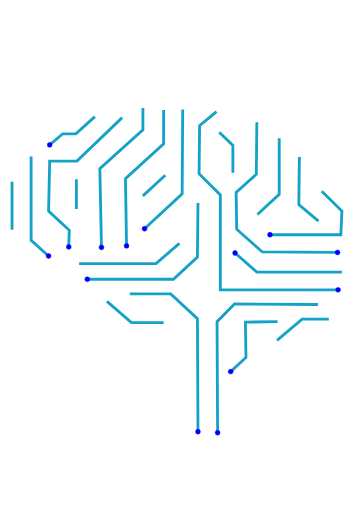
t = 0.00 s
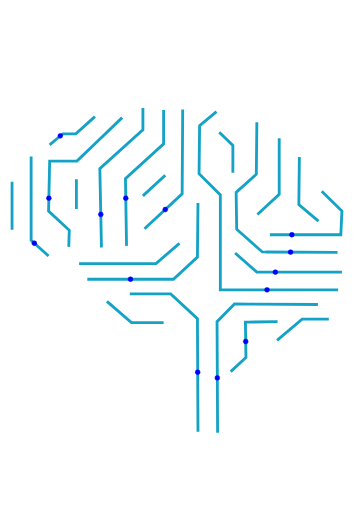
t = 1.25 s
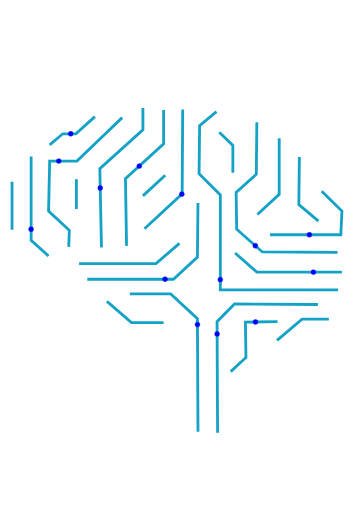
t = 2.25 s
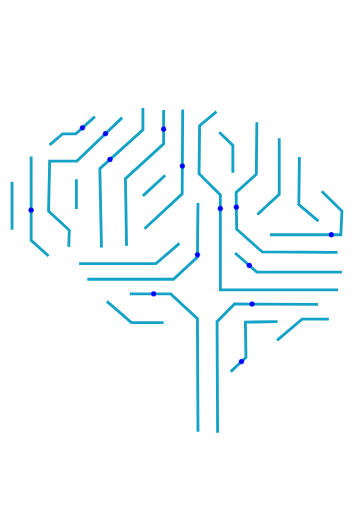
t = 3.50 s
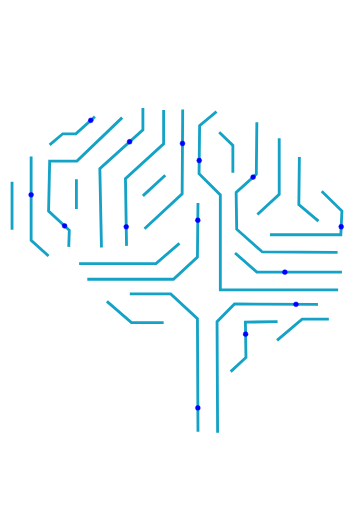
t = 4.50 s
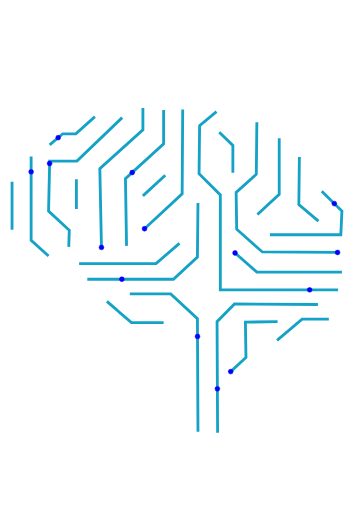
t = 6.00 s

The animated SVG that drew these frames (rendered in a browser with its animation timeline set to each time). Animation: 14 SMIL elements (animateMotion=14); one cycle of 7.00 s, repeats indefinitely.

<?xml version="1.0" encoding="UTF-8" standalone="no"?>
<svg xmlns:xlink="http://www.w3.org/1999/xlink"
   xmlns:dc="http://purl.org/dc/elements/1.1/"
   xmlns:cc="http://creativecommons.org/ns#"
   xmlns:rdf="http://www.w3.org/1999/02/22-rdf-syntax-ns#"
   xmlns:svg="http://www.w3.org/2000/svg"
   xmlns="http://www.w3.org/2000/svg"
   version="1.1"
   id="svg2"
   viewBox="0 0 744.09448819 1052.3622047"
   height="297mm"
   width="210mm">
  <defs
     id="defs4" />
  <metadata
     id="metadata7">
    <rdf:RDF>
      <cc:Work
         rdf:about="">
        <dc:format>image/svg+xml</dc:format>
        <dc:type
           rdf:resource="http://purl.org/dc/dcmitype/StillImage" />
        <dc:title></dc:title>
      </cc:Work>
    </rdf:RDF>
  </metadata>
  <g
     id="layer1">
    <path
       id="motionPath1"
       d="m 447.28172,889.43238 -1.12075,-228.33927 35.86388,-36.3267 171.47413,1.03791"
       style="fill:none;fill-rule:evenodd;stroke:#14a2c6;stroke-width:5.81;stroke-linecap:butt;stroke-linejoin:miter;stroke-opacity:1;stroke-miterlimit:4;stroke-dasharray:none" />
    <path
       id="motionPath2"
       d="m 474.17963,763.84579 31.38089,-29.06137 -1.12076,-72.6534 66.12402,-1.03791"
       style="fill:none;fill-rule:evenodd;stroke:#14a2c6;stroke-width:5.81;stroke-linecap:butt;stroke-linejoin:miter;stroke-opacity:1;stroke-miterlimit:4;stroke-dasharray:none" />
    <path
       id="motionPath3"
       d="m 569.44302,699.49562 51.55432,-43.59204 54.91655,0"
       style="fill:none;fill-rule:evenodd;stroke:#14a2c6;stroke-width:5.81;stroke-linecap:butt;stroke-linejoin:miter;stroke-opacity:1;stroke-miterlimit:4;stroke-dasharray:none" />
    <path
       id="motionPath4"
       d="m 694.96658,595.70504 -242.08112,0 0,-195.12627 -43.7091,-43.59205 1.12074,-98.60106 34.74314,-29.06136"
       style="fill:none;fill-rule:evenodd;stroke:#14a2c6;stroke-width:5.81;stroke-linecap:butt;stroke-linejoin:miter;stroke-opacity:1;stroke-miterlimit:4;stroke-dasharray:none" />
    <path
       id="motionPath5"
       d="m 450.64396,271.87844 28.01865,26.98556 0,56.04691"
       style="fill:none;fill-rule:evenodd;stroke:#14a2c6;stroke-width:5.81;stroke-linecap:butt;stroke-linejoin:miter;stroke-opacity:1;stroke-miterlimit:4;stroke-dasharray:none" />
    <path
       id="motionPath6"
       d="m 527.97543,251.12032 -1.12076,106.9043 -41.46759,37.36461 1.12075,75.76713 52.67506,46.70574 154.66296,1.03792"
       style="fill:none;fill-rule:evenodd;stroke:#14a2c6;stroke-width:5.81;stroke-linecap:butt;stroke-linejoin:miter;stroke-opacity:1;stroke-miterlimit:4;stroke-dasharray:none" />
    <path
       id="motionPath7"
       d="m 573.92601,284.33332 0,115.20753 -44.82983,41.51624"
       style="fill:none;fill-rule:evenodd;stroke:#14a2c6;stroke-width:5.81;stroke-linecap:butt;stroke-linejoin:miter;stroke-opacity:1;stroke-miterlimit:4;stroke-dasharray:none" />
    <path
       id="motionPath8"
       d="m 615.39363,322.73583 -1.12076,97.56314 40.34687,34.25089"
       style="fill:none;fill-rule:evenodd;stroke:#14a2c6;stroke-width:5.81;stroke-linecap:butt;stroke-linejoin:miter;stroke-opacity:1;stroke-miterlimit:4;stroke-dasharray:none" />
    <path
       id="motionPath9"
       d="m 661.3442,393.31343 41.4676,40.47831 -2.24149,48.78158 -145.69698,0"
       style="fill:none;fill-rule:evenodd;stroke:#14a2c6;stroke-width:5.81;stroke-linecap:butt;stroke-linejoin:miter;stroke-opacity:1;stroke-miterlimit:4;stroke-dasharray:none" />
    <path
       id="motionPath10"
       d="m 483.14559,519.93792 44.82984,39.44042 174.83637,0"
       style="fill:none;fill-rule:evenodd;stroke:#14a2c6;stroke-width:5.81;stroke-linecap:butt;stroke-linejoin:miter;stroke-opacity:1;stroke-miterlimit:4;stroke-dasharray:none" />
    <path
       id="motionPath11"
       d="m 406.93486,887.35658 -1.12073,-232.4909 -54.91656,-50.85739 -84.05595,0"
       style="fill:none;fill-rule:evenodd;stroke:#14a2c6;stroke-width:5.81;stroke-linecap:butt;stroke-linejoin:miter;stroke-opacity:1;stroke-miterlimit:4;stroke-dasharray:none" />
    <path
       id="motionPath12"
       d="m 219.77028,619.57687 50.43359,43.59205 66.12399,0"
       style="fill:none;fill-rule:evenodd;stroke:#14a2c6;stroke-width:5.81;stroke-linecap:butt;stroke-linejoin:miter;stroke-opacity:1;stroke-miterlimit:4;stroke-dasharray:none" />
    <path
       id="motionPath13"
       d="m 406.93486,417.18526 -1.12073,111.05591 -49.31283,45.66785 -177.07787,0"
       style="fill:none;fill-rule:evenodd;stroke:#14a2c6;stroke-width:5.81;stroke-linecap:butt;stroke-linejoin:miter;stroke-opacity:1;stroke-miterlimit:4;stroke-dasharray:none" />
    <path
       id="motionPath14"
       d="m 375.55397,225.17267 -1.12073,173.33028 -77.33149,71.6155"
       style="fill:none;fill-rule:evenodd;stroke:#14a2c6;stroke-width:5.81;stroke-linecap:butt;stroke-linejoin:miter;stroke-opacity:1;stroke-miterlimit:4;stroke-dasharray:none" />
    <path
       id="motionPath15"
       d="m 339.69011,360.10043 -45.95058,42.55415"
       style="fill:none;fill-rule:evenodd;stroke:#14a2c6;stroke-width:5.81;stroke-linecap:butt;stroke-linejoin:miter;stroke-opacity:1;stroke-miterlimit:4;stroke-dasharray:none" />
    <path
       id="motionPath16"
       d="m 336.32786,226.21059 0,69.53968 -78.45222,71.6155 2.2415,138.04147"
       style="fill:none;fill-rule:evenodd;stroke:#14a2c6;stroke-width:5.81;stroke-linecap:butt;stroke-linejoin:miter;stroke-opacity:1;stroke-miterlimit:4;stroke-dasharray:none" />
    <path
       id="motionPath17"
       d="m 293.73953,222.05896 0,44.62995 -88.53895,79.91875 3.36224,161.9133"
       style="fill:none;fill-rule:evenodd;stroke:#14a2c6;stroke-width:5.81;stroke-linecap:butt;stroke-linejoin:miter;stroke-opacity:1;stroke-miterlimit:4;stroke-dasharray:none" />
    <path
       id="motionPath18"
       d="m 251.15117,241.77917 -93.02192,89.2599 -56.03729,0 -2.241491,102.75267 42.588341,39.44042 -1.12074,34.2509"
       style="fill:none;fill-rule:evenodd;stroke:#14a2c6;stroke-width:5.81;stroke-linecap:butt;stroke-linejoin:miter;stroke-opacity:1;stroke-miterlimit:4;stroke-dasharray:none" />
    <path
       id="motionPath19"
       d="m 195.11387,239.70336 -39.22611,35.2888 -26.89789,0 -26.89791,22.83392"
       style="fill:none;fill-rule:evenodd;stroke:#14a2c6;stroke-width:5.81;stroke-linecap:butt;stroke-linejoin:miter;stroke-opacity:1;stroke-miterlimit:4;stroke-dasharray:none" />
    <path
       id="motionPath20"
       d="m 63.986585,321.69792 0,172.29236 35.863884,32.17509"
       style="fill:none;fill-rule:evenodd;stroke:#14a2c6;stroke-width:5.81;stroke-linecap:butt;stroke-linejoin:miter;stroke-opacity:1;stroke-miterlimit:4;stroke-dasharray:none" />
    <path
       id="motionPath21"
       d="m 24.760474,373.59321 0,98.60104"
       style="fill:none;fill-rule:evenodd;stroke:#14a2c6;stroke-width:5.81;stroke-linecap:butt;stroke-linejoin:miter;stroke-opacity:1;stroke-miterlimit:4;stroke-dasharray:none" />
    <path
       id="motionPath22"
       d="m 157.00852,368.40368 0,61.23645"
       style="fill:none;fill-rule:evenodd;stroke:#14a2c6;stroke-width:5.81;stroke-linecap:butt;stroke-linejoin:miter;stroke-opacity:1;stroke-miterlimit:4;stroke-dasharray:none" />
    <path
       id="motionPath23"
       d="m 368.8295,500.21772 -48.19208,41.51622 -158.02518,0"
       style="fill:none;fill-rule:evenodd;stroke:#14a2c6;stroke-width:5.81;stroke-linecap:butt;stroke-linejoin:miter;stroke-opacity:1;stroke-miterlimit:4;stroke-dasharray:none" />
  </g>
  <circle cx="" y="" r="5" stroke="blue" stroke-width="1" fill="blue" >
    <animateMotion dur="5s" repeatCount="indefinite">
      <mpath xlink:href="#motionPath1"/>
    </animateMotion>
  </circle>
    <circle cx="" y="" r="5" stroke="blue" stroke-width="1" fill="blue" >
    <animateMotion dur="3s" repeatCount="indefinite">
      <mpath xlink:href="#motionPath2"/>
    </animateMotion>
  </circle>
    <circle cx="" y="" r="5" stroke="blue" stroke-width="1" fill="blue" >
    <animateMotion dur="5.5s" repeatCount="indefinite">
      <mpath xlink:href="#motionPath4"/>
    </animateMotion>
  </circle>
    <circle cx="" y="" r="5" stroke="blue" stroke-width="1" fill="blue" >
    <animateMotion dur="6s" repeatCount="indefinite" keyPoints="1;0" keyTimes="0;1" calcMode="linear">
      <mpath xlink:href="#motionPath6"/>
    </animateMotion>
  </circle>
      <circle cx="" y="" r="5" stroke="blue" stroke-width="1" fill="blue" >
    <animateMotion dur="7s" repeatCount="indefinite" keyPoints="1;0" keyTimes="0;1" calcMode="linear">
      <mpath xlink:href="#motionPath9"/>
    </animateMotion>
  </circle>
      <circle cx="" y="" r="5" stroke="blue" stroke-width="1" fill="blue" >
    <animateMotion dur="3s" repeatCount="indefinite">
      <mpath xlink:href="#motionPath10"/>
    </animateMotion>
  </circle>
      <circle cx="" y="" r="5" stroke="blue" stroke-width="1" fill="blue" >
    <animateMotion dur="4s" repeatCount="indefinite">
      <mpath xlink:href="#motionPath11"/>
    </animateMotion>
  </circle>
      <circle cx="" y="" r="5" stroke="blue" stroke-width="1" fill="blue" >
    <animateMotion dur="5s" repeatCount="indefinite" keyPoints="1;0" keyTimes="0;1" calcMode="linear">
      <mpath xlink:href="#motionPath13"/>
    </animateMotion>
  </circle>
        <circle cx="" y="" r="5" stroke="blue" stroke-width="1" fill="blue" >
    <animateMotion dur="6s" repeatCount="indefinite" keyPoints="1;0" keyTimes="0;1" calcMode="linear">
      <mpath xlink:href="#motionPath14"/>
    </animateMotion>
  </circle>
        <circle cx="" y="" r="5" stroke="blue" stroke-width="1" fill="blue" >
    <animateMotion dur="4s" repeatCount="indefinite" keyPoints="1;0" keyTimes="0;1" calcMode="linear">
      <mpath xlink:href="#motionPath16"/>
    </animateMotion>
  </circle>
          <circle cx="" y="" r="5" stroke="blue" stroke-width="1" fill="blue" >
    <animateMotion dur="6s" repeatCount="indefinite" keyPoints="1;0" keyTimes="0;1" calcMode="linear">
      <mpath xlink:href="#motionPath17"/>
    </animateMotion>
  </circle>
          <circle cx="" y="" r="5" stroke="blue" stroke-width="1" fill="blue" >
    <animateMotion dur="4s" repeatCount="indefinite" keyPoints="1;0" keyTimes="0;1" calcMode="linear">
      <mpath xlink:href="#motionPath18"/>
    </animateMotion>
  </circle>
          <circle cx="" y="" r="5" stroke="blue" stroke-width="1" fill="blue" >
    <animateMotion dur="5s" repeatCount="indefinite" keyPoints="1;0" keyTimes="0;1" calcMode="linear">
      <mpath xlink:href="#motionPath19"/>
    </animateMotion>
  </circle>
          <circle cx="" y="" r="5" stroke="blue" stroke-width="1" fill="blue" >
    <animateMotion dur="7s" repeatCount="indefinite" keyPoints="1;0" keyTimes="0;1" calcMode="linear">
      <mpath xlink:href="#motionPath20"/>
    </animateMotion>
  </circle>
</svg>
